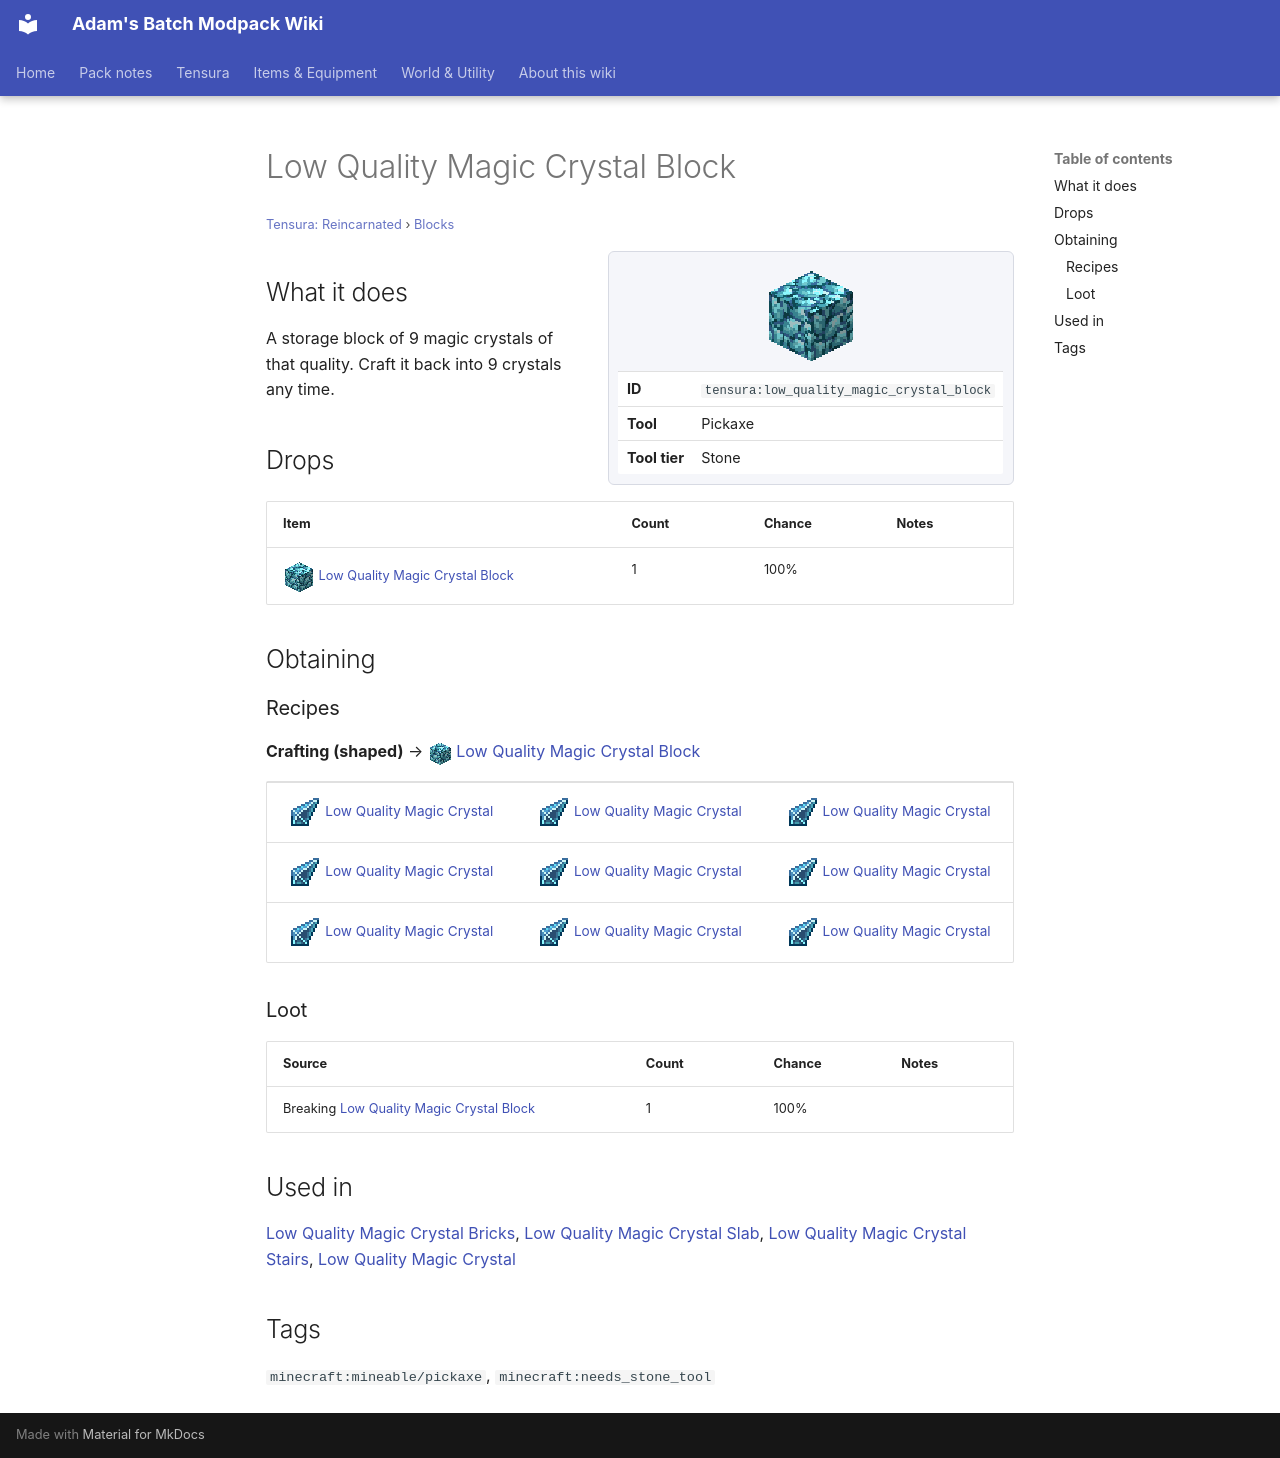

repository: Proteus-Nell/Adams-Batch-MC-Modpack-Wiki · page: tensura-reincarnated/blocks/low-quality-magic-crystal-block/index.html · generator: mkdocs

# Low Quality Magic Crystal Block

<small>[Tensura: Reincarnated](../index.md) &rsaquo; [Blocks](index.md)</small>

<div class="infobox" markdown>

![Low Quality Magic Crystal Block](../../assets/icons/tensura/item/low_quality_magic_crystal_block.png)

| | |
|---|---|
| **ID** | `tensura:low_quality_magic_crystal_block` |
| **Tool** | Pickaxe |
| **Tool tier** | Stone |

</div>

## What it does

A storage block of 9 magic crystals of that quality. Craft it back into 9 crystals any time.



## Drops

| Item | Count | Chance | Notes |
|---|---|---|---|
| ![](../../assets/icons/tensura/item/low_quality_magic_crystal_block.png) [Low Quality Magic Crystal Block](low-quality-magic-crystal-block.md) | 1 | 100% |  |

## Obtaining

### Recipes

**Crafting (shaped)** &rarr; ![](../../assets/icons/tensura/item/low_quality_magic_crystal_block.png) [Low Quality Magic Crystal Block](low-quality-magic-crystal-block.md)

<div class="recipe" markdown>

| | | |
|---|---|---|
| ![](../../assets/icons/tensura/item/low_quality_magic_crystal.png) [Low Quality Magic Crystal](../items/materials/low-quality-magic-crystal.md) | ![](../../assets/icons/tensura/item/low_quality_magic_crystal.png) [Low Quality Magic Crystal](../items/materials/low-quality-magic-crystal.md) | ![](../../assets/icons/tensura/item/low_quality_magic_crystal.png) [Low Quality Magic Crystal](../items/materials/low-quality-magic-crystal.md) |
| ![](../../assets/icons/tensura/item/low_quality_magic_crystal.png) [Low Quality Magic Crystal](../items/materials/low-quality-magic-crystal.md) | ![](../../assets/icons/tensura/item/low_quality_magic_crystal.png) [Low Quality Magic Crystal](../items/materials/low-quality-magic-crystal.md) | ![](../../assets/icons/tensura/item/low_quality_magic_crystal.png) [Low Quality Magic Crystal](../items/materials/low-quality-magic-crystal.md) |
| ![](../../assets/icons/tensura/item/low_quality_magic_crystal.png) [Low Quality Magic Crystal](../items/materials/low-quality-magic-crystal.md) | ![](../../assets/icons/tensura/item/low_quality_magic_crystal.png) [Low Quality Magic Crystal](../items/materials/low-quality-magic-crystal.md) | ![](../../assets/icons/tensura/item/low_quality_magic_crystal.png) [Low Quality Magic Crystal](../items/materials/low-quality-magic-crystal.md) |

</div>

### Loot

| Source | Count | Chance | Notes |
|---|---|---|---|
| Breaking [Low Quality Magic Crystal Block](low-quality-magic-crystal-block.md) | 1 | 100% |  |

## Used in

[Low Quality Magic Crystal Bricks](low-quality-magic-crystal-bricks.md), [Low Quality Magic Crystal Slab](low-quality-magic-crystal-slab.md), [Low Quality Magic Crystal Stairs](low-quality-magic-crystal-stairs.md), [Low Quality Magic Crystal](../items/materials/low-quality-magic-crystal.md)

## Tags

`minecraft:mineable/pickaxe`, `minecraft:needs_stone_tool`
